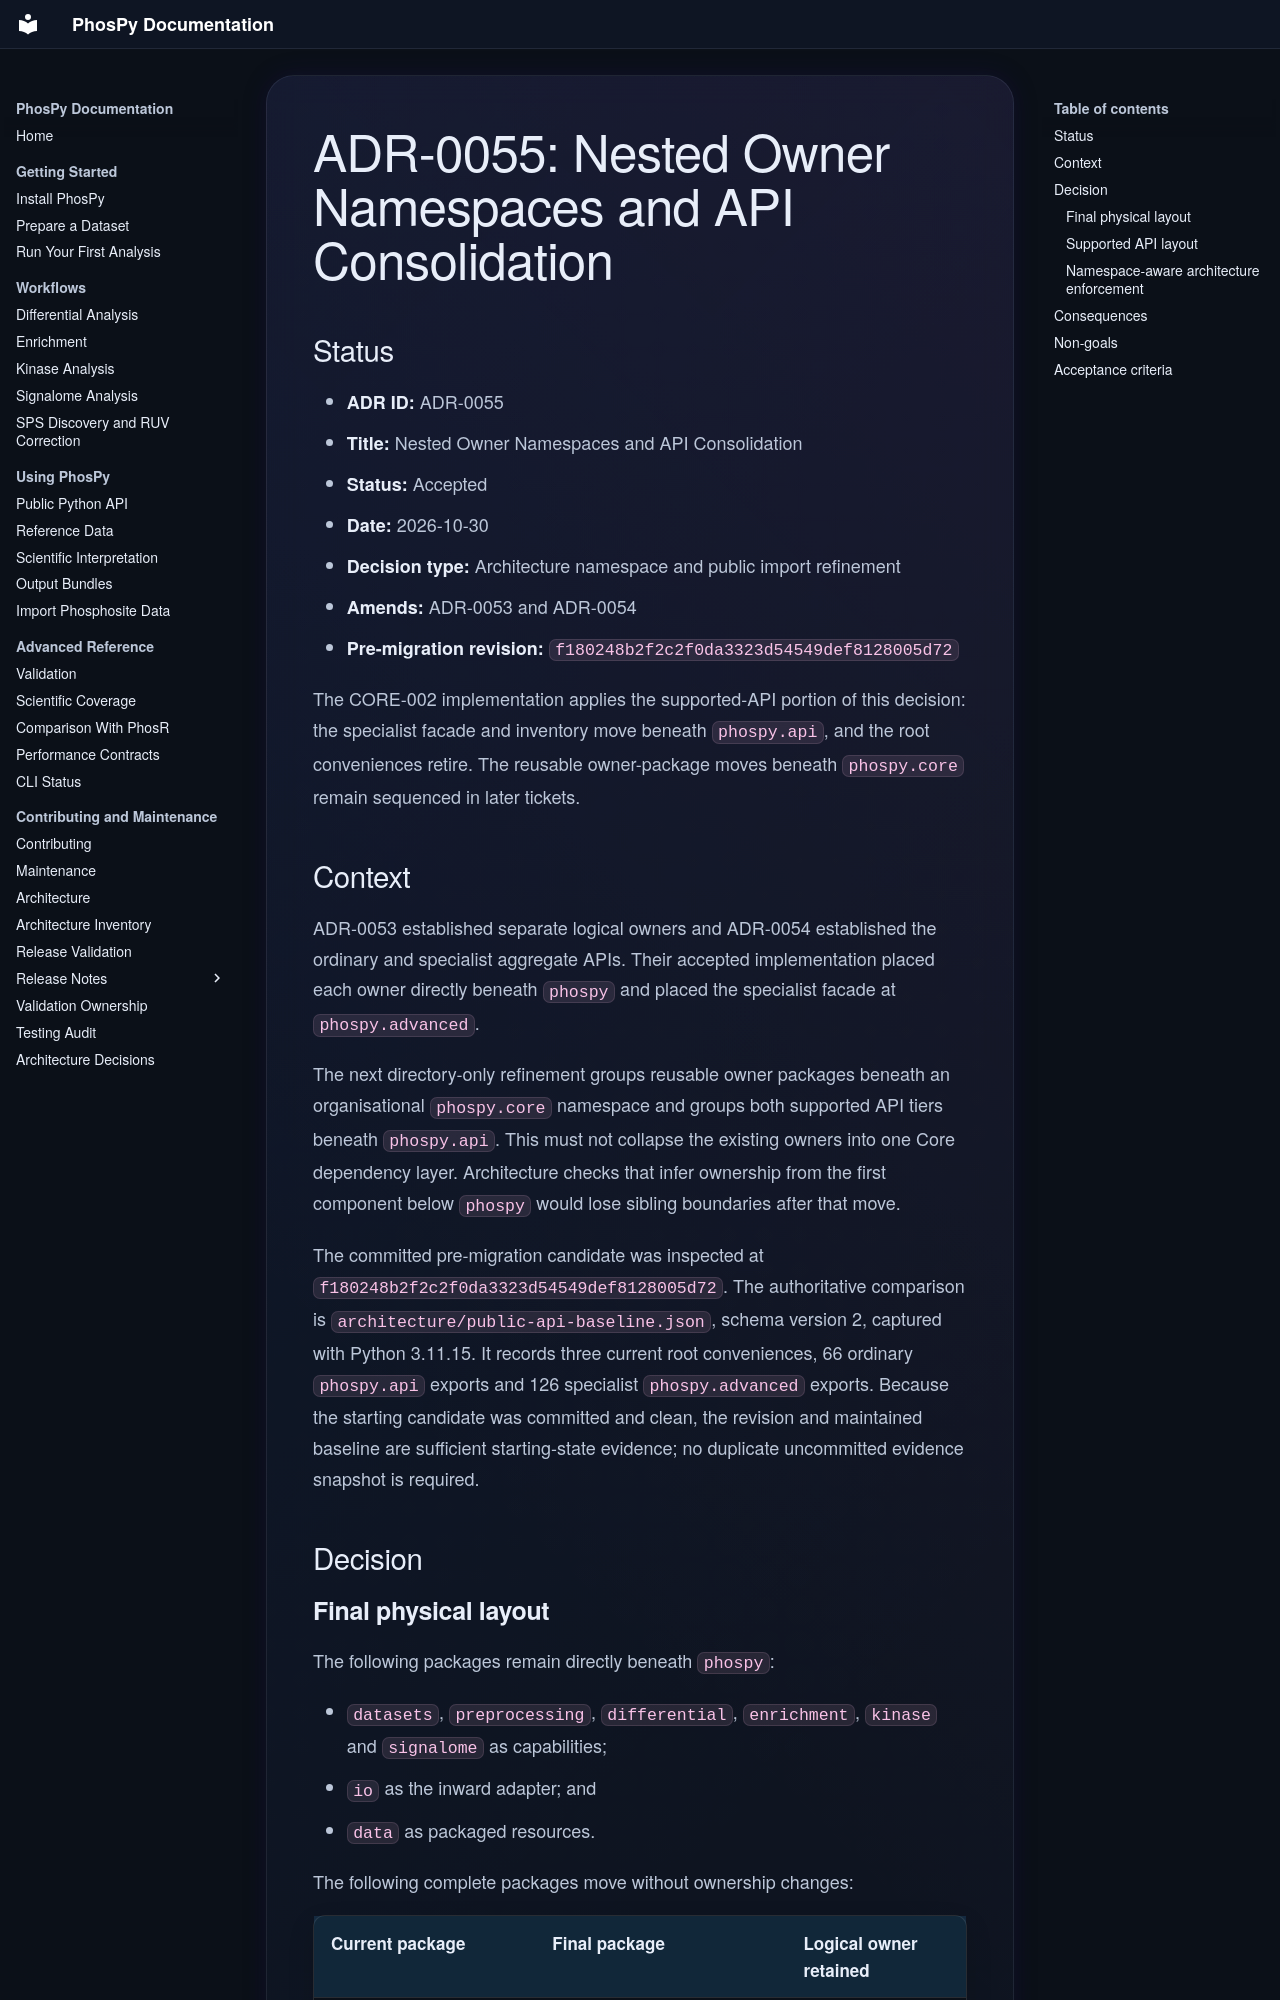

repository: falconsmilie/phospy · page: adr/adr_0055_nested_owner_namespaces_and_api_consolidation/index.html · generator: mkdocs

# ADR-0055: Nested Owner Namespaces and API Consolidation

## Status

- **ADR ID:** ADR-0055
- **Title:** Nested Owner Namespaces and API Consolidation
- **Status:** Accepted
- **Date:** 2026-10-30
- **Decision type:** Architecture namespace and public import refinement
- **Amends:** ADR-0053 and ADR-0054
- **Pre-migration revision:** `f180248b2f2c2f0da3323d54549def8128005d72`

The CORE-002 implementation applies the supported-API portion of this
decision: the specialist facade and inventory move beneath `phospy.api`, and
the root conveniences retire. The reusable owner-package moves beneath
`phospy.core` remain sequenced in later tickets.

## Context

ADR-0053 established separate logical owners and ADR-0054 established the
ordinary and specialist aggregate APIs. Their accepted implementation placed
each owner directly beneath `phospy` and placed the specialist facade at
`phospy.advanced`.

The next directory-only refinement groups reusable owner packages beneath an
organisational `phospy.core` namespace and groups both supported API tiers
beneath `phospy.api`. This must not collapse the existing owners into one Core
dependency layer. Architecture checks that infer ownership from the first
component below `phospy` would lose sibling boundaries after that move.

The committed pre-migration candidate was inspected at
`f180248b2f2c2f0da3323d54549def8128005d72`. The authoritative comparison is
`architecture/public-api-baseline.json`, schema version 2, captured with Python
3.11.15. It records three current root
conveniences, 66 ordinary `phospy.api` exports and 126 specialist
`phospy.advanced` exports. Because the starting candidate was committed and
clean, the revision and maintained baseline are sufficient starting-state
evidence; no duplicate uncommitted evidence snapshot is required.

## Decision
